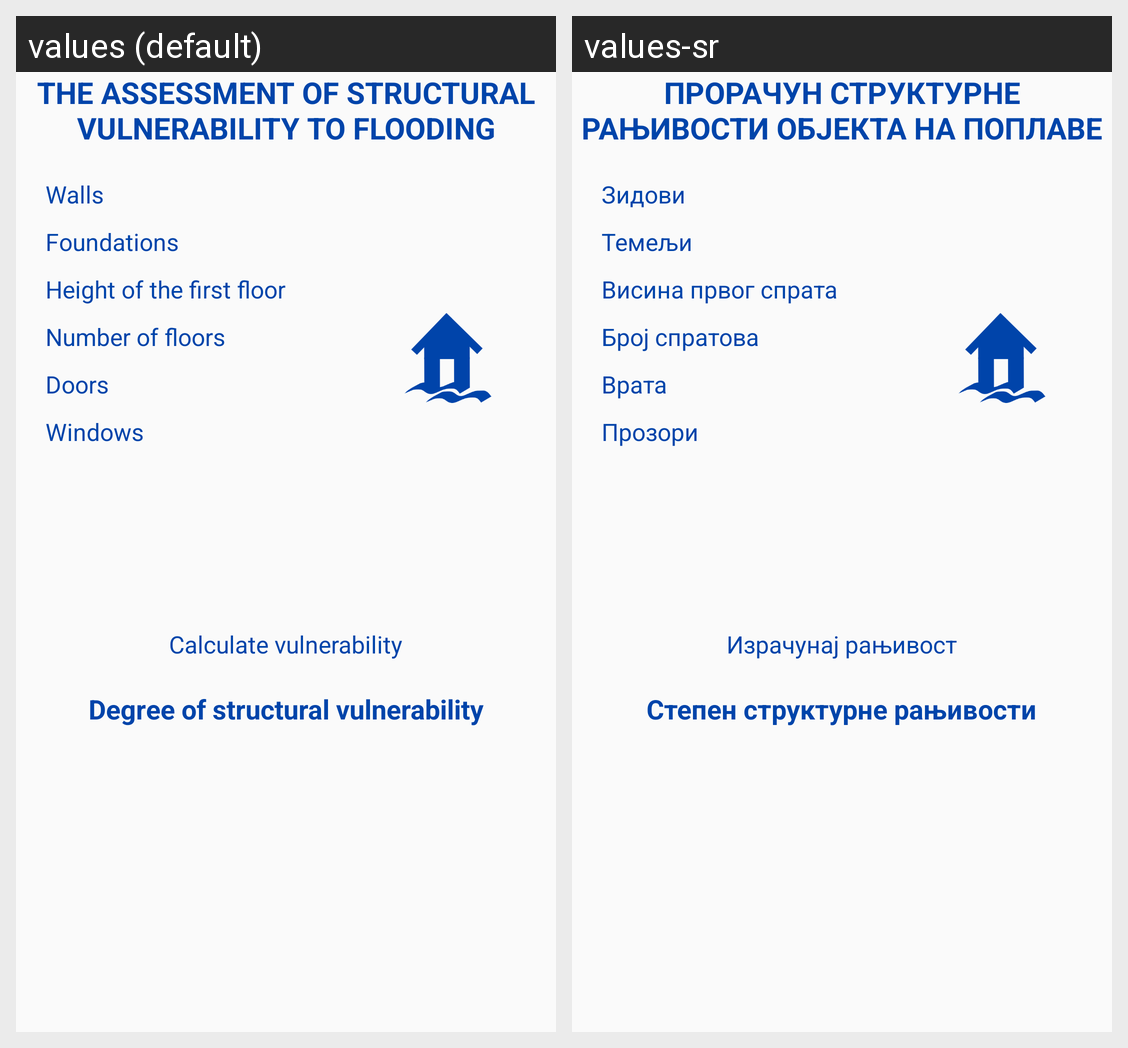

Locale-by-locale string values for the Android screen shown in this grid:
Android screen res/layout/activity_main.xml rendered under 2 locales, left to right: values (default), values-sr. Device: Nexus 5 (rendered at 1080×1920; each locale shown at half size, 540×960, under a caption strip naming it); theme AppTheme.
Strings drawn on this screen, with the default value and each locale's value (text and hints the layout hard-codes, and strings that could not be matched under every locale, appear in the picture but are not listed):

headlineApp
  values: THE ASSESSMENT OF STRUCTURAL VULNERABILITY TO FLOODING
  values-sr: ПРОРАЧУН СТРУКТУРНЕ РАЊИВОСТИ ОБЈЕКТА НА ПОПЛАВЕ

indicatorWall
  values: Walls
  values-sr: Зидови

indicatorFoundation
  values: Foundations
  values-sr: Темељи

indicatorHeightFirstFloor
  values: Height of the first floor
  values-sr: Висина првог спрата

indicatorFloorNumbers
  values: Number of floors
  values-sr: Број спратова

indicatorDoors
  values: Doors
  values-sr: Врата

indicatorWindows
  values: Windows
  values-sr: Прозори

icon
  values: Calculate vulnerability
  values-sr: Израчунај рањивост

computeVulnerability
  values: Calculate vulnerability
  values-sr: Израчунај рањивост

valueNumberVulnerability
  values: Degree of structural vulnerability
  values-sr: Степен структурне рањивости
